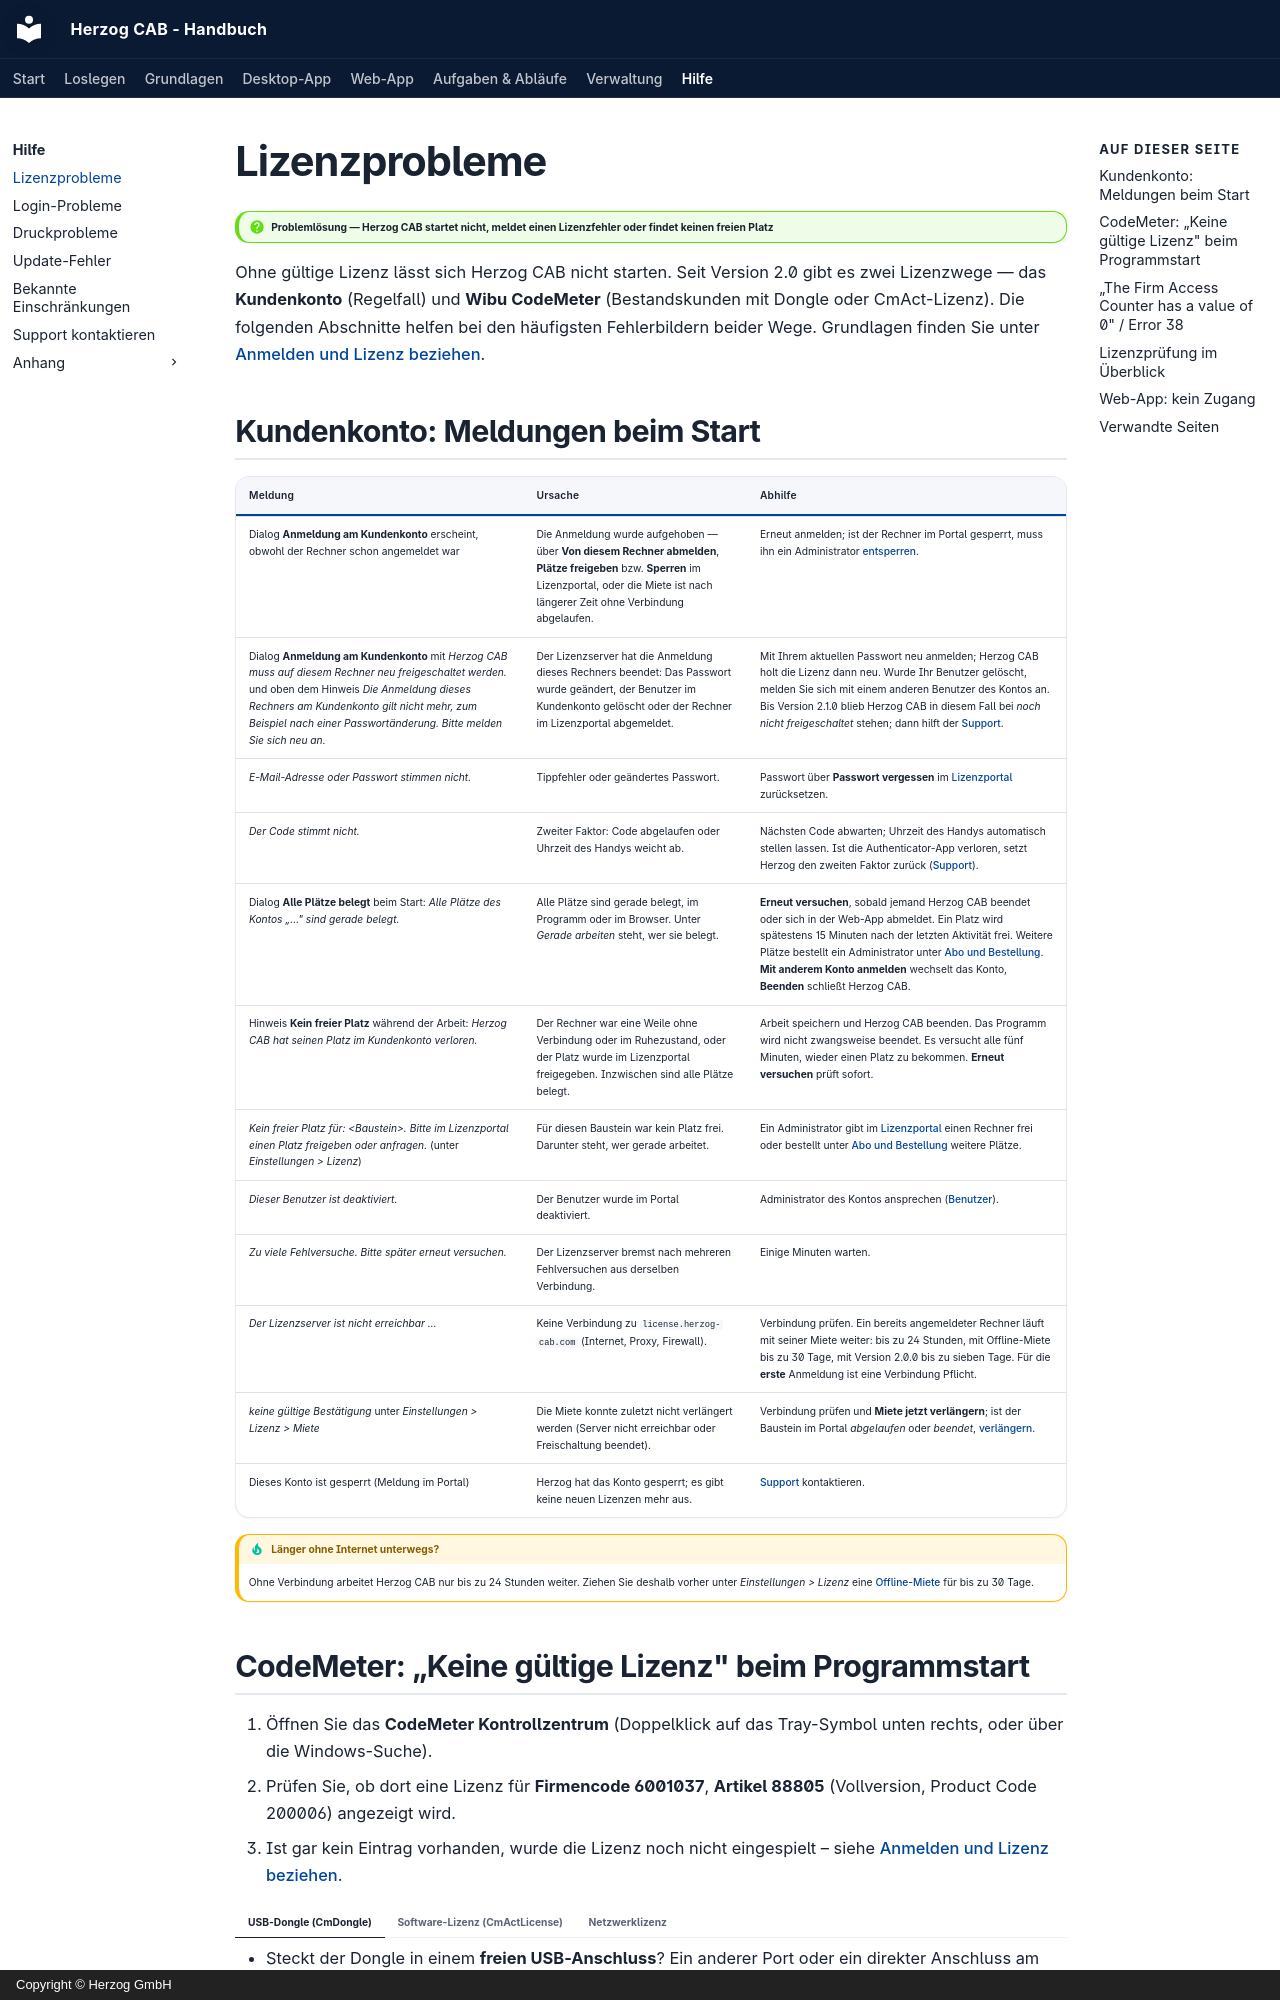

repository: Herzog-GmbH/HerzogCAB-Docs · page: help/license-problems/index.html · generator: mkdocs · copyright: Copyright © Herzog GmbH

# Lizenzprobleme

!!! question "Problemlösung — Herzog CAB startet nicht, meldet einen Lizenzfehler oder findet keinen freien Platz"

Ohne gültige Lizenz lässt sich Herzog CAB nicht starten. Seit Version 2.0
gibt es zwei Lizenzwege — das **Kundenkonto** (Regelfall) und **Wibu
CodeMeter** (Bestandskunden mit Dongle oder CmAct-Lizenz). Die folgenden
Abschnitte helfen bei den häufigsten Fehlerbildern beider Wege. Grundlagen
finden Sie unter [Anmelden und Lizenz beziehen](../setup/activate-license.md).
